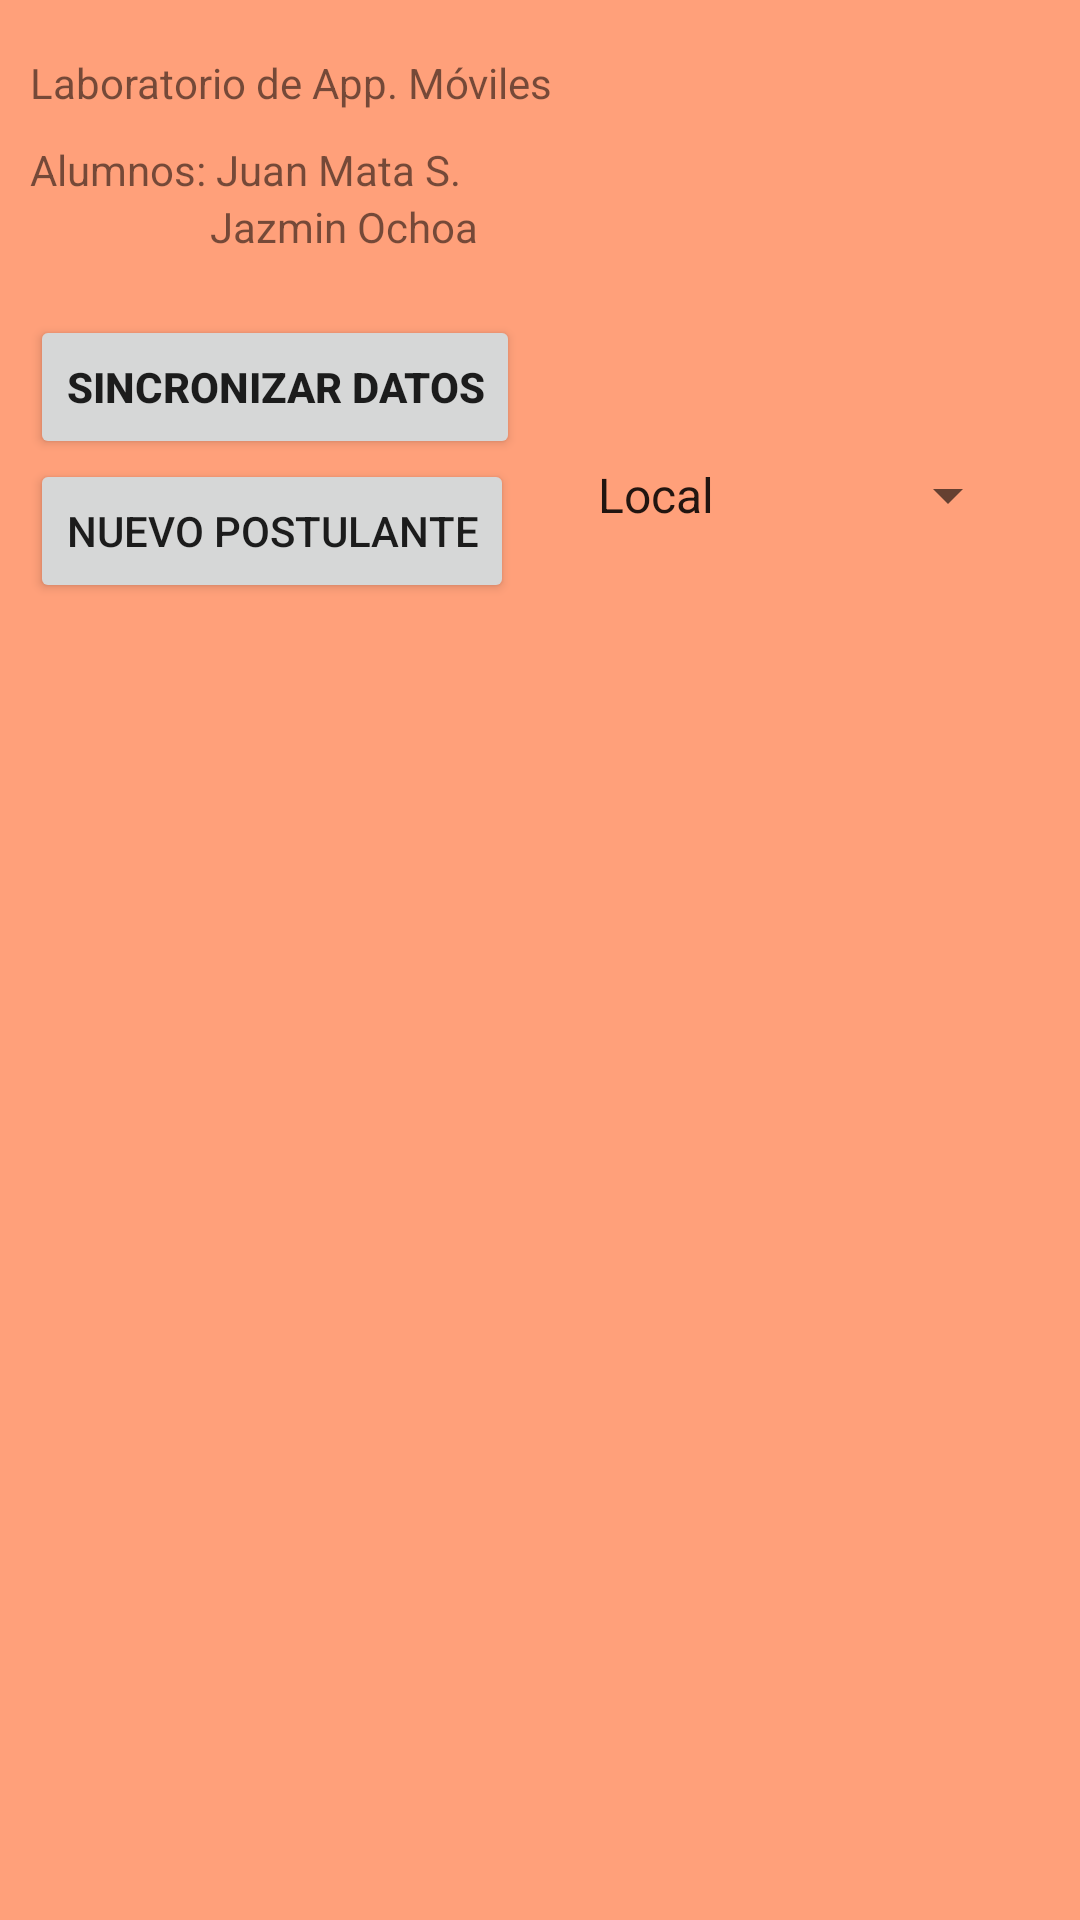

Here is an Android app screen rendered from its layout file. Give the layout XML and the strings, colors and styles it references.
<!-- AndroidManifest.xml: application theme Theme.LADM_Practica1_BaseDeDatosMixta -->
<!-- res/layout/lista_postulantes.xml -->
<?xml version="1.0" encoding="utf-8"?>
<RelativeLayout xmlns:android="http://schemas.android.com/apk/res/android"
    xmlns:app="http://schemas.android.com/apk/res-auto"
    xmlns:tools="http://schemas.android.com/tools"
    android:layout_width="match_parent"
    android:layout_height="match_parent"
    android:background="#FFA07A"
    tools:context=".FormularioPostulante">


    <ImageView
        android:id="@+id/imageITTEPIC"
        android:layout_width="150dp"
        android:layout_height="150dp"
        android:layout_alignParentRight="true"
        android:contentDescription="Imagen del ITTEPIC"
        app:srcCompat="@drawable/ittepic" />

    <TextView
        android:id="@+id/tituloMateria"
        android:layout_width="match_parent"
        android:layout_height="wrap_content"
        android:layout_marginLeft="10dp"
        android:layout_marginTop="18dp"
        android:text="Laboratorio de App. Móviles" />

    <TextView
        android:id="@+id/tituloUno"
        android:layout_width="match_parent"
        android:layout_height="wrap_content"
        android:layout_below="@id/tituloMateria"
        android:layout_marginLeft="10dp"
        android:layout_marginTop="10dp"
        android:text="Alumnos: Juan Mata S." />

    <TextView
        android:id="@+id/tituloTres"
        android:layout_width="match_parent"
        android:layout_height="wrap_content"
        android:layout_below="@+id/tituloUno"
        android:layout_marginLeft="70dp"
        android:text="Jazmin Ochoa" />

    <Button
        android:id="@+id/btnSincronizar"
        android:layout_width="wrap_content"
        android:layout_height="wrap_content"
        android:layout_below="@id/tituloTres"
        android:layout_marginStart="10dp"
        android:layout_marginTop="20dp"
        android:text="Sincronizar Datos"
        android:textStyle="bold" />

    <Button
        android:id="@+id/btnNuevo"
        android:layout_width="wrap_content"
        android:layout_height="wrap_content"
        android:layout_below="@id/btnSincronizar"
        android:layout_marginStart="10dp"
        android:text="Nuevo Postulante" />

    <Spinner
        android:id="@+id/opcion"
        android:layout_width="wrap_content"
        android:layout_height="wrap_content"
        android:layout_below="@id/btnSincronizar"
        android:layout_alignParentEnd="true"
        android:layout_marginHorizontal="20dp"
        android:layout_toEndOf="@+id/btnNuevo"
        android:entries="@array/opciones" />

    <ListView
        android:id="@+id/postulantes"
        android:layout_width="wrap_content"
        android:layout_height="match_parent"
        android:layout_below="@id/btnNuevo"
        android:layout_marginTop="50dp" />

</RelativeLayout>
<!-- resources referenced by this layout -->
<resources>
  <string-array name="opciones">
          <item>Local</item>
          <item>Nube</item>
      </string-array>
  <style name="Theme.LADM_Practica1_BaseDeDatosMixta" parent="Theme.MaterialComponents.DayNight.DarkActionBar">
          
          <item name="colorPrimary">@color/purple_500</item>
          <item name="colorPrimaryVariant">@color/purple_700</item>
          <item name="colorOnPrimary">@color/white</item>
          
          <item name="colorSecondary">@color/teal_200</item>
          <item name="colorSecondaryVariant">@color/teal_700</item>
          <item name="colorOnSecondary">@color/black</item>
          
          <item name="android:statusBarColor" tools:targetApi="l">?attr/colorPrimaryVariant</item>
          
      </style>
  <!-- not gathered from this repository: default colours our renderer supplied (Android Studio template values) -->
  <color name="purple_500">#FF6200EE</color>
  <color name="purple_700">#FF3700B3</color>
  <color name="teal_200">#FF03DAC5</color>
  <color name="teal_700">#FF018786</color>
  <color name="black">#FF000000</color>
  <color name="white">#FFFFFFFF</color>
</resources>
